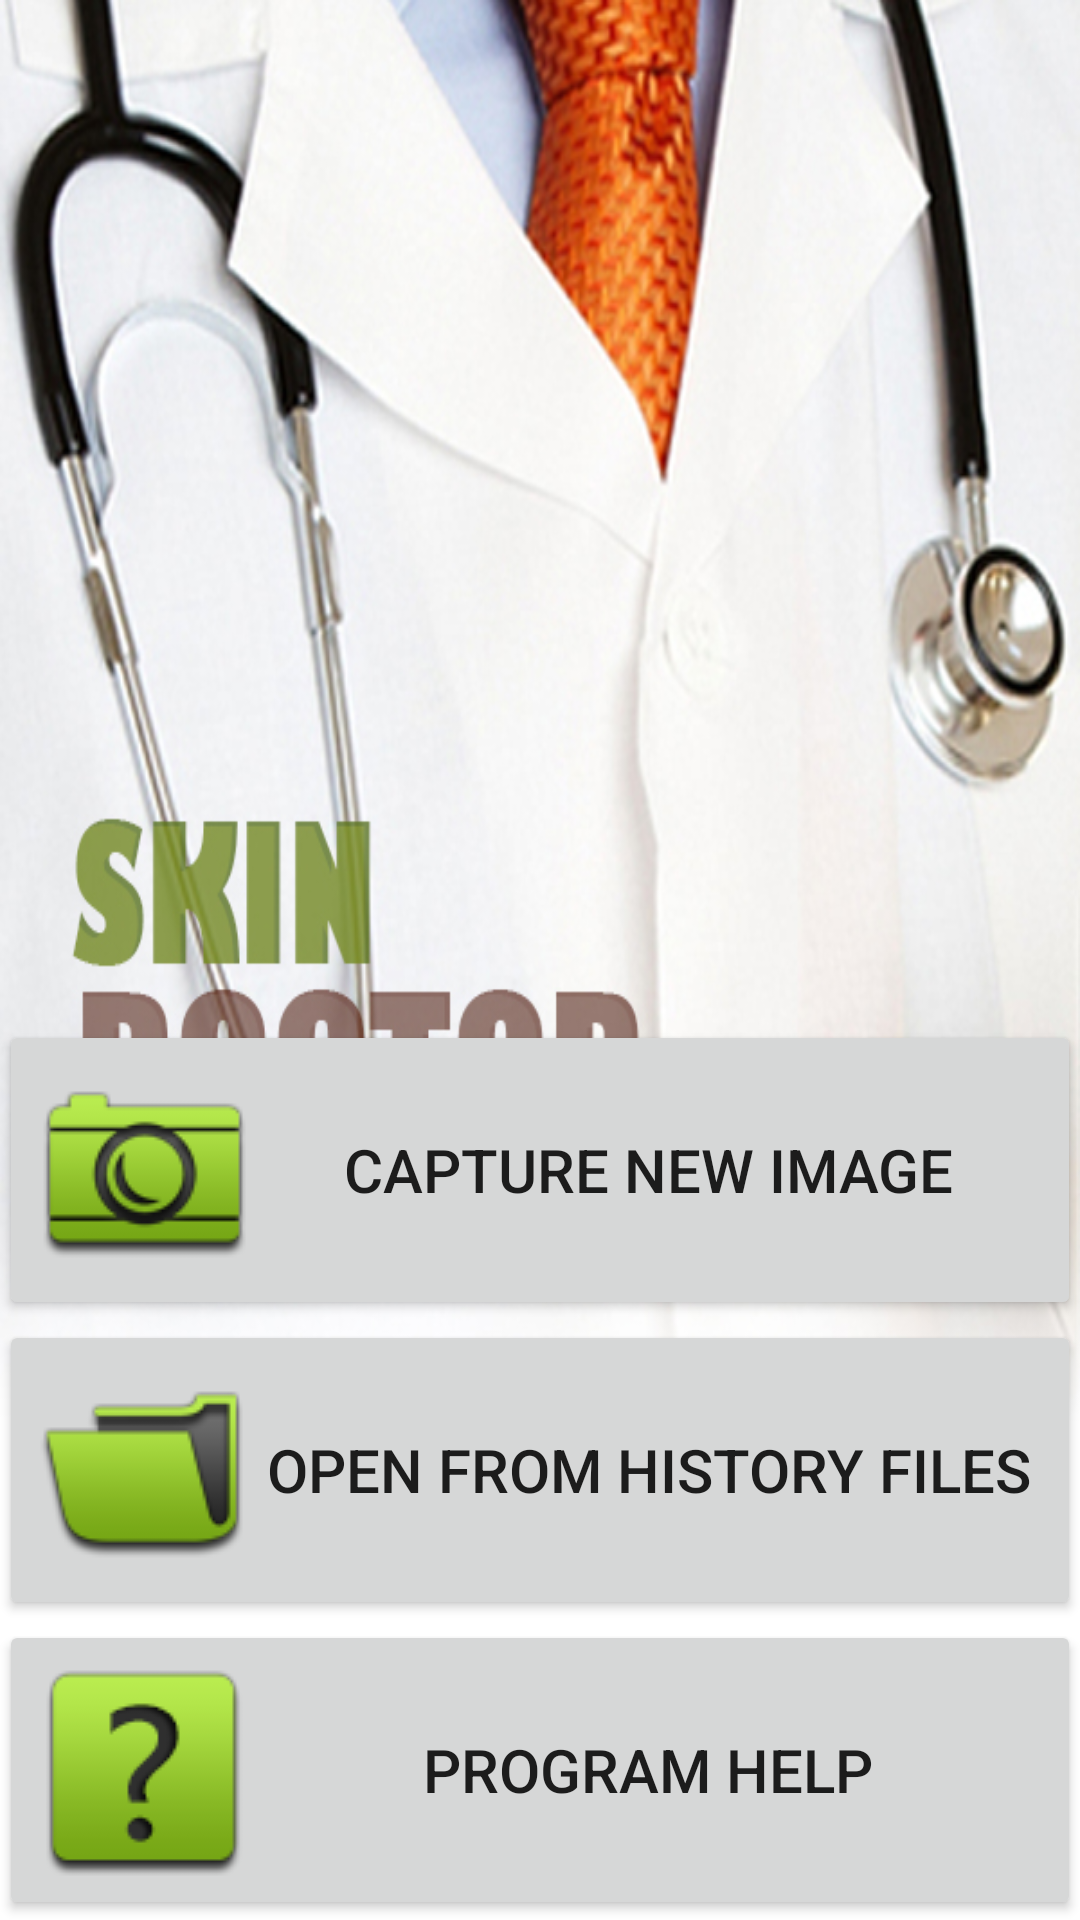

Here is an Android app screen rendered from its layout file. Give the layout XML and the strings, colors and styles it references.
<!-- AndroidManifest.xml: application theme AppTheme -->
<!-- res/layout/activity_main__win.xml -->
<?xml version="1.0" encoding="utf-8"?>
<RelativeLayout xmlns:android="http://schemas.android.com/apk/res/android"
    xmlns:tools="http://schemas.android.com/tools" android:layout_width="match_parent"
    android:layout_height="match_parent" android:paddingLeft="@dimen/activity_horizontal_margin"
    android:paddingRight="@dimen/activity_horizontal_margin"
    android:paddingTop="@dimen/activity_vertical_margin"
    android:paddingBottom="@dimen/activity_vertical_margin"
    android:background="@drawable/backg"
    tools:context="com.example.aymen.splashactivity.MAIN_WIN">
    <LinearLayout
        android:gravity="center"
        android:orientation="vertical"
        android:layout_width="wrap_content"
        android:layout_height="wrap_content"
        android:layout_alignParentLeft="true"
        android:layout_alignParentRight="true"
        android:layout_alignParentBottom="true">

        <Button
            android:textSize="20.0dip"
            android:id="@+id/Button1"
            android:layout_width="fill_parent"
            android:layout_height="100.0dip"
            android:text="CAPTURE NEW IMAGE"
            android:drawableLeft="@drawable/cam" />
        <Button
            android:textSize="20.0dip"
            android:id="@+id/Button2"
            android:layout_width="fill_parent"
            android:layout_height="100.0dip"
            android:text="OPEN FROM HISTORY FILES"
            android:drawableLeft="@drawable/folder" />
        <Button
            android:textSize="20.0dip"
            android:id="@+id/Button3" android:layout_width="fill_parent"
            android:layout_height="100.0dip"
            android:text="Program Help"
            android:drawableLeft="@drawable/help" />
    </LinearLayout>
</RelativeLayout>
<!-- resources referenced by this layout -->
<resources>
  <!-- drawable backg: jpg bitmap (drawable, 189155 bytes) -->
  <!-- drawable cam: png bitmap (drawable, 3251 bytes) -->
  <!-- drawable folder: png bitmap (drawable, 2429 bytes) -->
  <!-- drawable help: png bitmap (drawable, 2151 bytes) -->
  <style name="AppTheme" parent="Theme.AppCompat.Light.DarkActionBar">
          
          <item name="colorPrimary">@color/colorPrimary</item>
          <item name="colorPrimaryDark">@color/colorPrimaryDark</item>
          <item name="colorAccent">@color/colorAccent</item>
      </style>
  <color name="colorPrimary">#3F51B5</color>
  <color name="colorPrimaryDark">#303F9F</color>
  <color name="colorAccent">#FF4081</color>
</resources>
